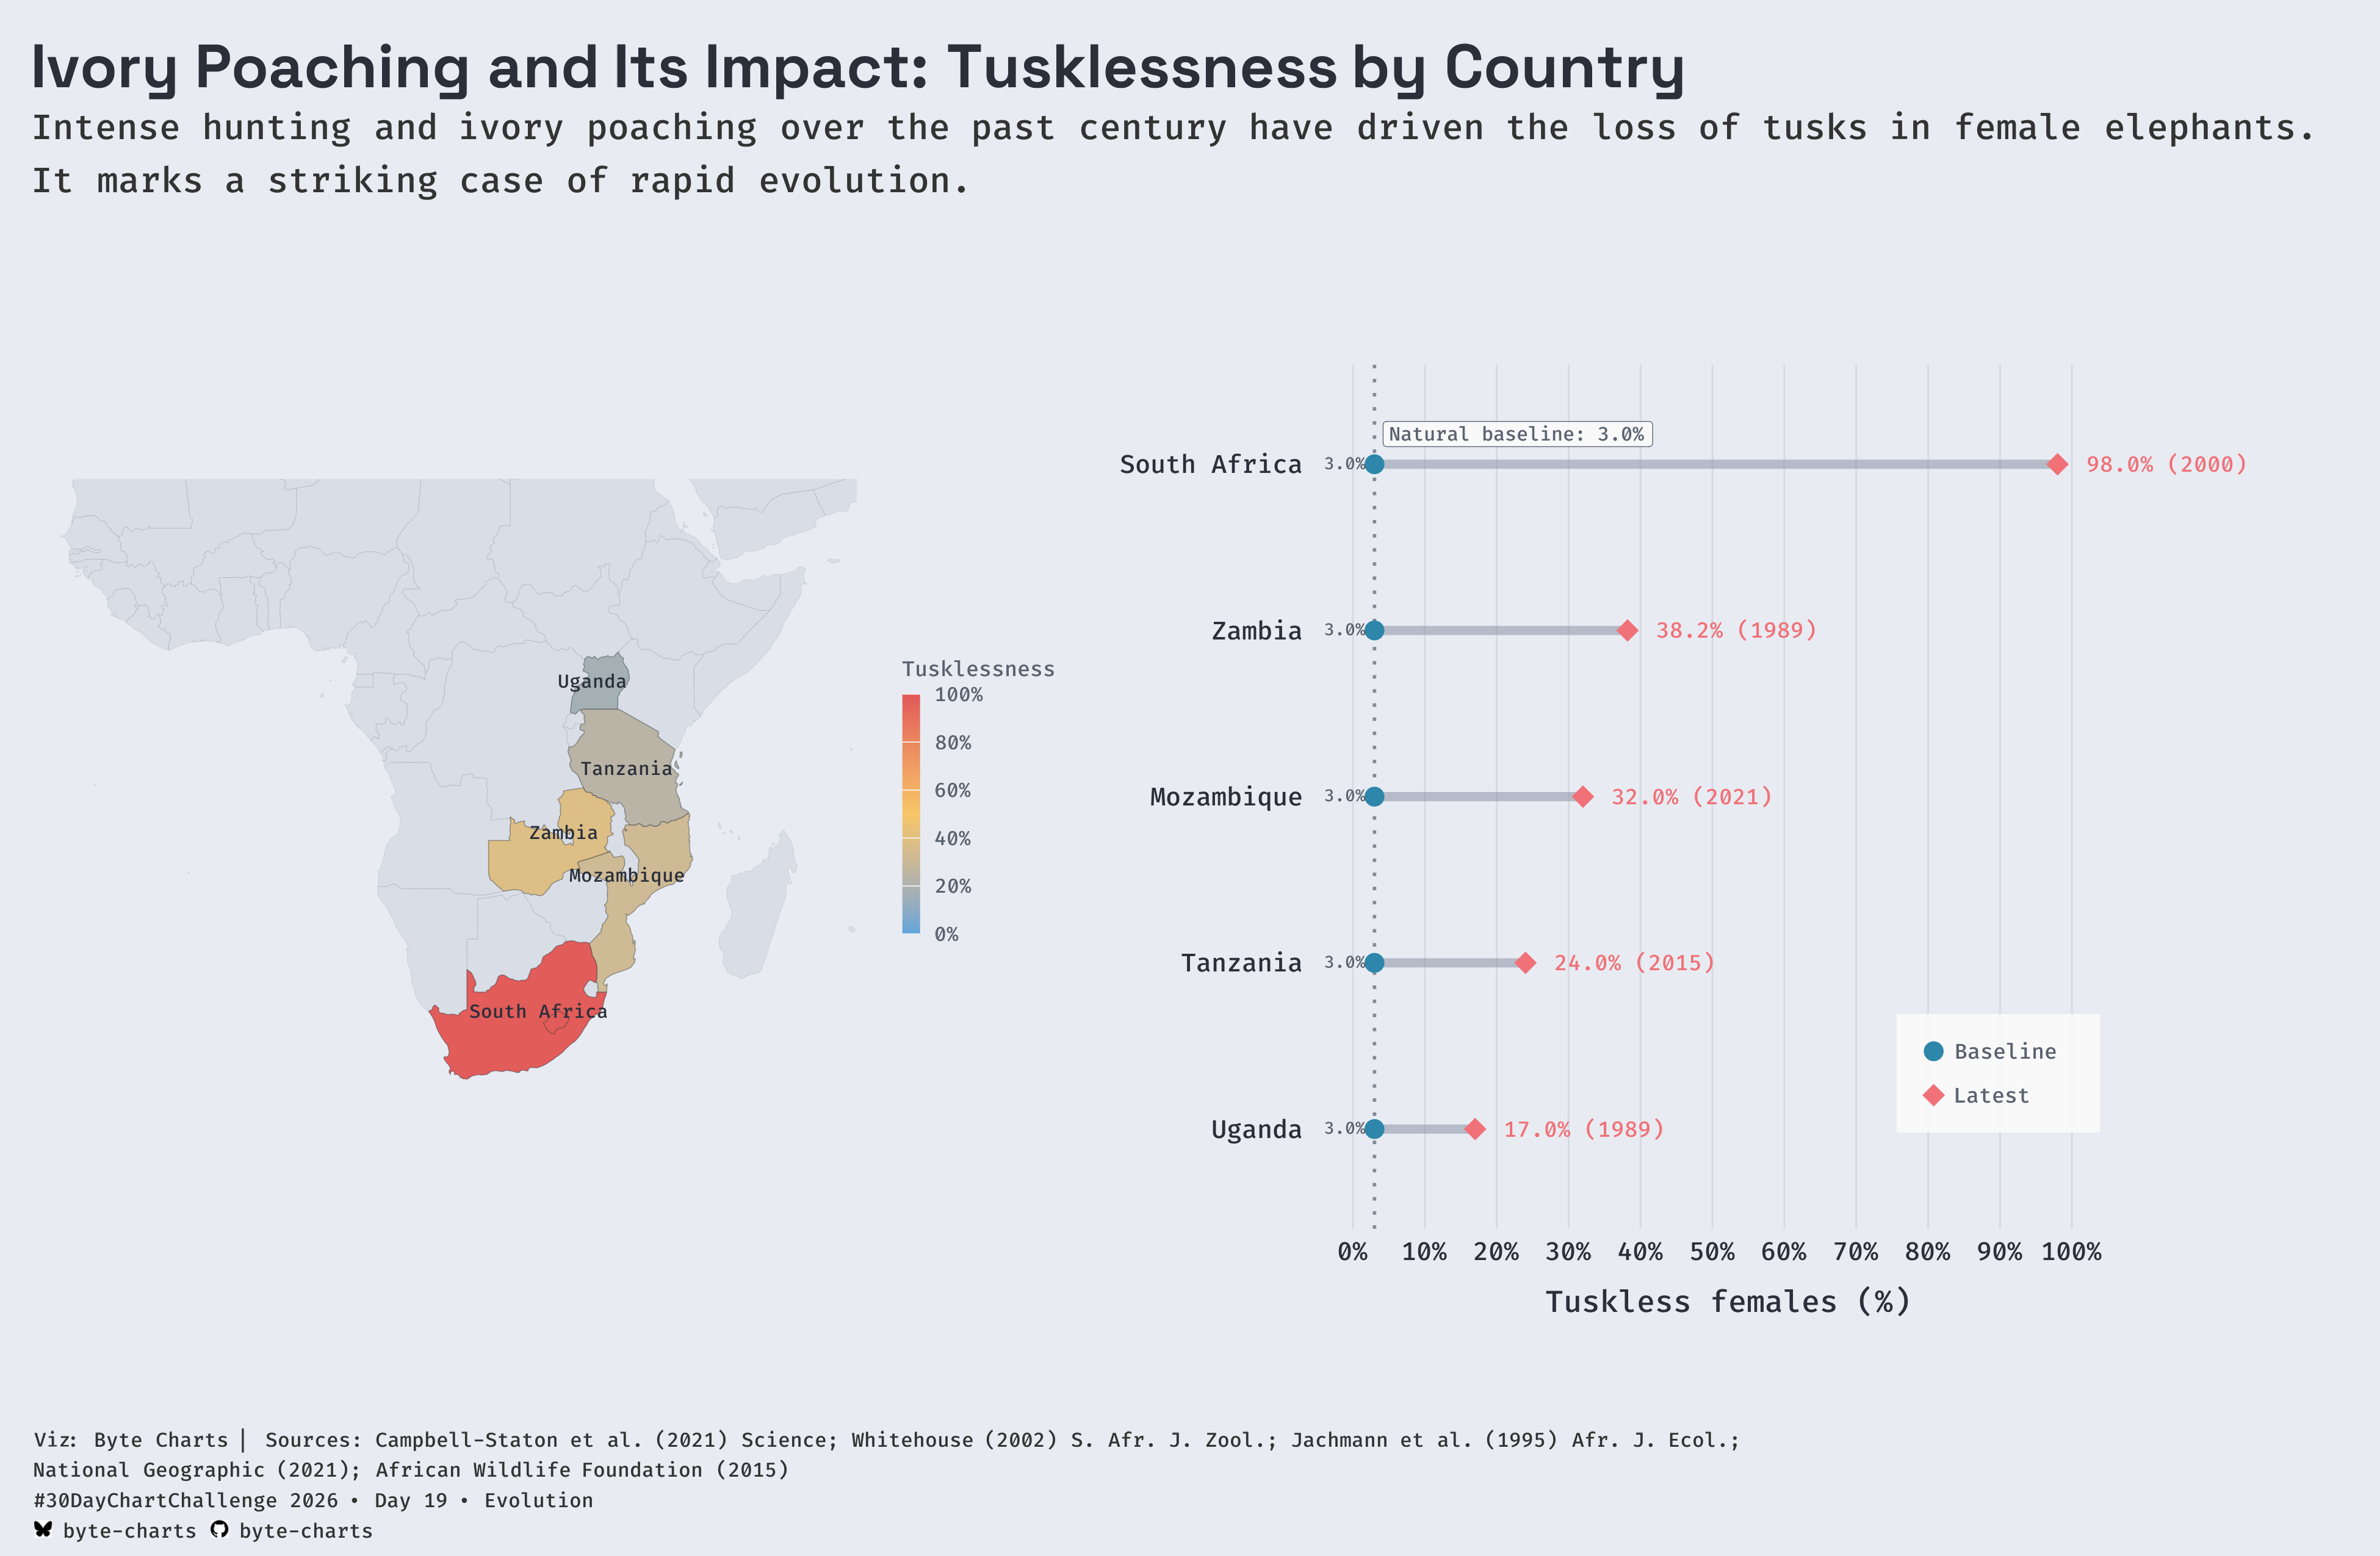

R code for this plot:
# ---- Load Libraries ----
suppressPackageStartupMessages({
  library(ggplot2)
  library(dplyr)
  library(readr)
  library(stringr)
  library(patchwork)
})

# ---- Source Theme ----
source("../utils/theme.R")

# ---- Helpers ----
parse_year <- function(x) {
  x <- str_trim(x)
  year_value <- rep(NA_real_, length(x))

  single_year <- str_detect(x, "^\\d{4}$")
  year_value[single_year] <- as.numeric(x[single_year])

  year_range <- str_detect(x, "^\\d{4}-\\d{4}$")
  if (any(year_range)) {
    bounds <- str_split_fixed(x[year_range], "-", 2)
    year_value[year_range] <- (as.numeric(bounds[, 1]) + as.numeric(bounds[, 2])) / 2
  }

  year_value
}

parse_percentage <- function(x) {
  x <- str_trim(x)
  pct_value <- rep(NA_real_, length(x))

  single_pct <- str_detect(x, "^\\d+(?:\\.\\d+)?$")
  pct_value[single_pct] <- as.numeric(x[single_pct])

  pct_range <- str_detect(x, "^\\d+(?:\\.\\d+)?-\\d+(?:\\.\\d+)?$")
  if (any(pct_range)) {
    bounds <- str_split_fixed(x[pct_range], "-", 2)
    pct_value[pct_range] <- (as.numeric(bounds[, 1]) + as.numeric(bounds[, 2])) / 2
  }

  pct_value
}

# ---- Load Data ----
data_path <- "../data/elephant_tusklessness_with_baselines.csv"

tusk_raw <- read_csv(data_path, show_col_types = FALSE)

tusk_numeric <- tusk_raw %>%
  mutate(
    year_value = parse_year(Year),
    tusklessness_value = parse_percentage(Tusklessness_Percentage)
  ) %>%
  filter(!is.na(tusklessness_value))

baseline_value <- 3

country_latest <- tusk_numeric %>%
  filter(!is.na(year_value), !Country %in% c("Baseline", "Africa", "Kenya")) %>%
  group_by(Country, year_value) %>%
  summarise(
    tusklessness_value = mean(tusklessness_value),
    .groups = "drop"
  ) %>%
  group_by(Country) %>%
  summarise(
    latest_year = max(year_value),
    latest_value = mean(tusklessness_value[year_value == latest_year]),
    .groups = "drop"
  )

dumbbell_data <- country_latest %>%
  mutate(
    baseline = baseline_value,
    baseline_point_label = paste0(scales::number(baseline, accuracy = 0.1), "%"),
    baseline_label_x = pmax(baseline - 1.2, 0.4),
    latest_label = paste0(
      scales::number(latest_value, accuracy = 0.1),
      "% (",
      as.integer(latest_year),
      ")"
    ),
    label_x = latest_value + 4
  ) %>%
  arrange(latest_value) %>%
  mutate(Country = factor(Country, levels = Country))

x_max <- max(dumbbell_data$label_x) + 2
top_country <- tail(levels(dumbbell_data$Country), 1)
baseline_label <- paste0("Natural baseline: ", scales::number(baseline_value, accuracy = 0.1), "%")
plot_title <- "Ivory Poaching and Its Impact: Tusklessness by Country"
plot_subtitle <- "Intense hunting and ivory poaching over the past century have driven the loss of tusks in female elephants.<br>It marks a striking case of rapid evolution."

plot_caption <- caption_global("Sources: Campbell-Staton et al. (2021) Science; Whitehouse (2002) S. Afr. J. Zool.; Jachmann et al. (1995) Afr. J. Ecol.; <br>National Geographic (2021); African Wildlife Foundation (2015)", "Day 19", "Evolution")

annotation_theme <- theme(
  plot.background = element_rect(fill = theme_bg, color = NA),
  plot.title = element_markdown(
    family = theme_title_family,
    face = "bold",
    size = 24,
    color = theme_fg,
    hjust = 0,
    margin = margin(t = 12, b = 6)
  ),
  plot.subtitle = element_markdown(
    size = 14,
    hjust = 0,
    color = theme_muted,
    margin = margin(b = 25),
    lineheight = 1.5,
    family = "FiraCode"
  ),
  plot.caption = element_markdown(
    size = 8,
    color = theme_muted,
    hjust = 0,
    family = theme_caption_family,
    lineheight = 1.5,
    margin = margin(t = 15)
  )
)

# ---- Plot Data ----
dumbbell_countries <- dumbbell_data %>%
  transmute(
    country_label = as.character(Country),
    country_key = tolower(country_label),
    latest_value
  )

world_map <- map_data("world") %>%
  filter(region != "Antarctica") %>%
  mutate(country_key = tolower(region)) %>%
  left_join(dumbbell_countries, by = "country_key") %>%
  mutate(has_data = !is.na(latest_value))

map_labels <- world_map %>%
  filter(has_data) %>%
  group_by(country_label) %>%
  summarise(
    label_long = median(long),
    label_lat = median(lat),
    .groups = "drop"
  )

map_plot <- ggplot() +
  geom_polygon(
    data = world_map %>% filter(!has_data),
    aes(x = long, y = lat, group = group),
    fill = scales::alpha(night_owlish_light$gray, 0.16),
    color = scales::alpha(night_owlish_light$fg_soft, 0.18),
    linewidth = 0.1
  ) +
  geom_polygon(
    data = world_map %>% filter(has_data),
    aes(x = long, y = lat, group = group, fill = latest_value),
    color = scales::alpha(night_owlish_light$fg, 0.4),
    linewidth = 0.18
  ) +
  geom_text(
    data = map_labels,
    aes(x = label_long, y = label_lat, label = country_label),
    inherit.aes = FALSE,
    family = "FiraCode",
    size = 2.6,
    color = night_owlish_light$fg
  ) +
  scale_fill_gradientn(
    name = "Tusklessness",
    colours = c("#5DA5DA", "#F6C667", "#E15759"),
    limits = c(0, 100),
    breaks = seq(0, 100, by = 20),
    labels = scales::label_number(suffix = "%"),
    oob = scales::squish,
    guide = guide_colorbar(
      title.position = "top",
      label.position = "right",
      barwidth = grid::unit(7, "pt"),
      barheight = grid::unit(95, "pt"),
      title.theme = element_text(
        margin = margin(b = 6)
      ),
      label.theme = element_text(
        margin = margin(l = 6)
      )
    )
  ) +
  coord_quickmap(xlim = c(-20, 56), ylim = c(-38, 20), expand = FALSE) +
  labs() +
  theme_base() +
  theme(
    axis.title = element_blank(),
    axis.title.x = element_blank(),
    axis.title.y = element_blank(),
    axis.text = element_blank(),
    axis.text.x = element_blank(),
    axis.text.y = element_blank(),
    axis.ticks = element_blank(),
    panel.grid = element_blank(),
    legend.position = "right",
    legend.direction = "vertical",
    legend.title = element_text(size = 8.5, color = night_owlish_light$fg_soft),
    legend.text = element_text(size = 8, color = night_owlish_light$fg_soft),
    legend.key.height = grid::unit(18, "pt"),
    plot.margin = margin(30, 8, 30, 8)
  )

dumbbell_plot <- ggplot(dumbbell_data, aes(y = Country)) +
  geom_vline(
    xintercept = baseline_value,
    linetype = "dotted",
    linewidth = 0.65,
    color = scales::alpha(night_owlish_light$fg_soft, 0.7)
  ) +
  annotate(
    "label",
    x = baseline_value + 1.2,
    y = top_country,
    label = baseline_label,
    hjust = 0,
    vjust = -0.7,
    size = 2.7,
    family = "FiraCodeMedium",
    linewidth = 0.15,
    fill = scales::alpha(night_owlish_light$bg, 0.9),
    color = night_owlish_light$fg_soft
  ) +
  geom_segment(
    aes(x = baseline, xend = latest_value, yend = Country),
    linewidth = 1.7,
    lineend = "round",
    color = scales::alpha(night_owlish_light$gray, 0.55)
  ) +
  geom_point(
    aes(x = baseline, color = "Baseline"),
    size = 3.3,
    shape = 16
  ) +
  geom_text(
    aes(x = baseline_label_x, label = baseline_point_label),
    hjust = 1,
    vjust = 0.4,
    size = 2.4,
    color = night_owlish_light$fg_soft,
    family = "FiraCode"
  ) +
  geom_point(
    aes(x = latest_value, color = "Latest"),
    size = 3.8,
    shape = 18
  ) +
  geom_text(
    aes(x = label_x, label = latest_label),
    hjust = 0,
    size = 3,
    color = night_owlish_cat[2],
    fontface = "bold",
    family = "FiraCodeMedium"
  ) +
  scale_color_manual(
    values = c(
      "Baseline" = night_owlish_cat[1],
      "Latest" = night_owlish_cat[2]
    ),
    name = NULL
  ) +
  scale_x_continuous(
    breaks = seq(0, 100, by = 10),
    limits = c(0, x_max),
    labels = scales::label_number(suffix = "%")
  ) +
  labs(
    x = "Tuskless females (%)",
    y = NULL
  ) +
  coord_cartesian(clip = "off") +
  theme_base() +
  theme(
    panel.grid.major.y = element_blank(),
    panel.grid.major.x = element_line(color = scales::alpha(night_owlish_light$gray, 0.2), linewidth = 0.35),
    axis.title.y = element_blank(),
    axis.text.y = element_text(size = 10, family="FiraCodeMedium", color = night_owlish_light$fg),
    legend.position = c(0.83, 0.18),
    legend.background = element_rect(fill = scales::alpha(night_owlish_light$bg, 0.85), color = NA),
    legend.key = element_rect(fill = NA, color = NA),
    legend.text = element_text(size = 8.5, color = night_owlish_light$fg_soft),
    plot.margin = margin(40, 90, 30, 10)
  )

plot <- (
  map_plot + dumbbell_plot +
    plot_layout(widths = c(1, 1)) +
    plot_annotation(
      title = plot_title,
      subtitle = plot_subtitle,
      caption = plot_caption,
      theme = annotation_theme
    )
) +
  theme(
    plot.background = element_rect(fill = theme_bg, color = NA),
    panel.background = element_rect(fill = theme_bg, color = NA)
  )

# ---- Save Plot ----
output_path <- "19_evolution.png"
ggsave(output_path, plot, width = 13, height = 8.5, type = "cairo", dpi = 300, bg = theme_bg)
